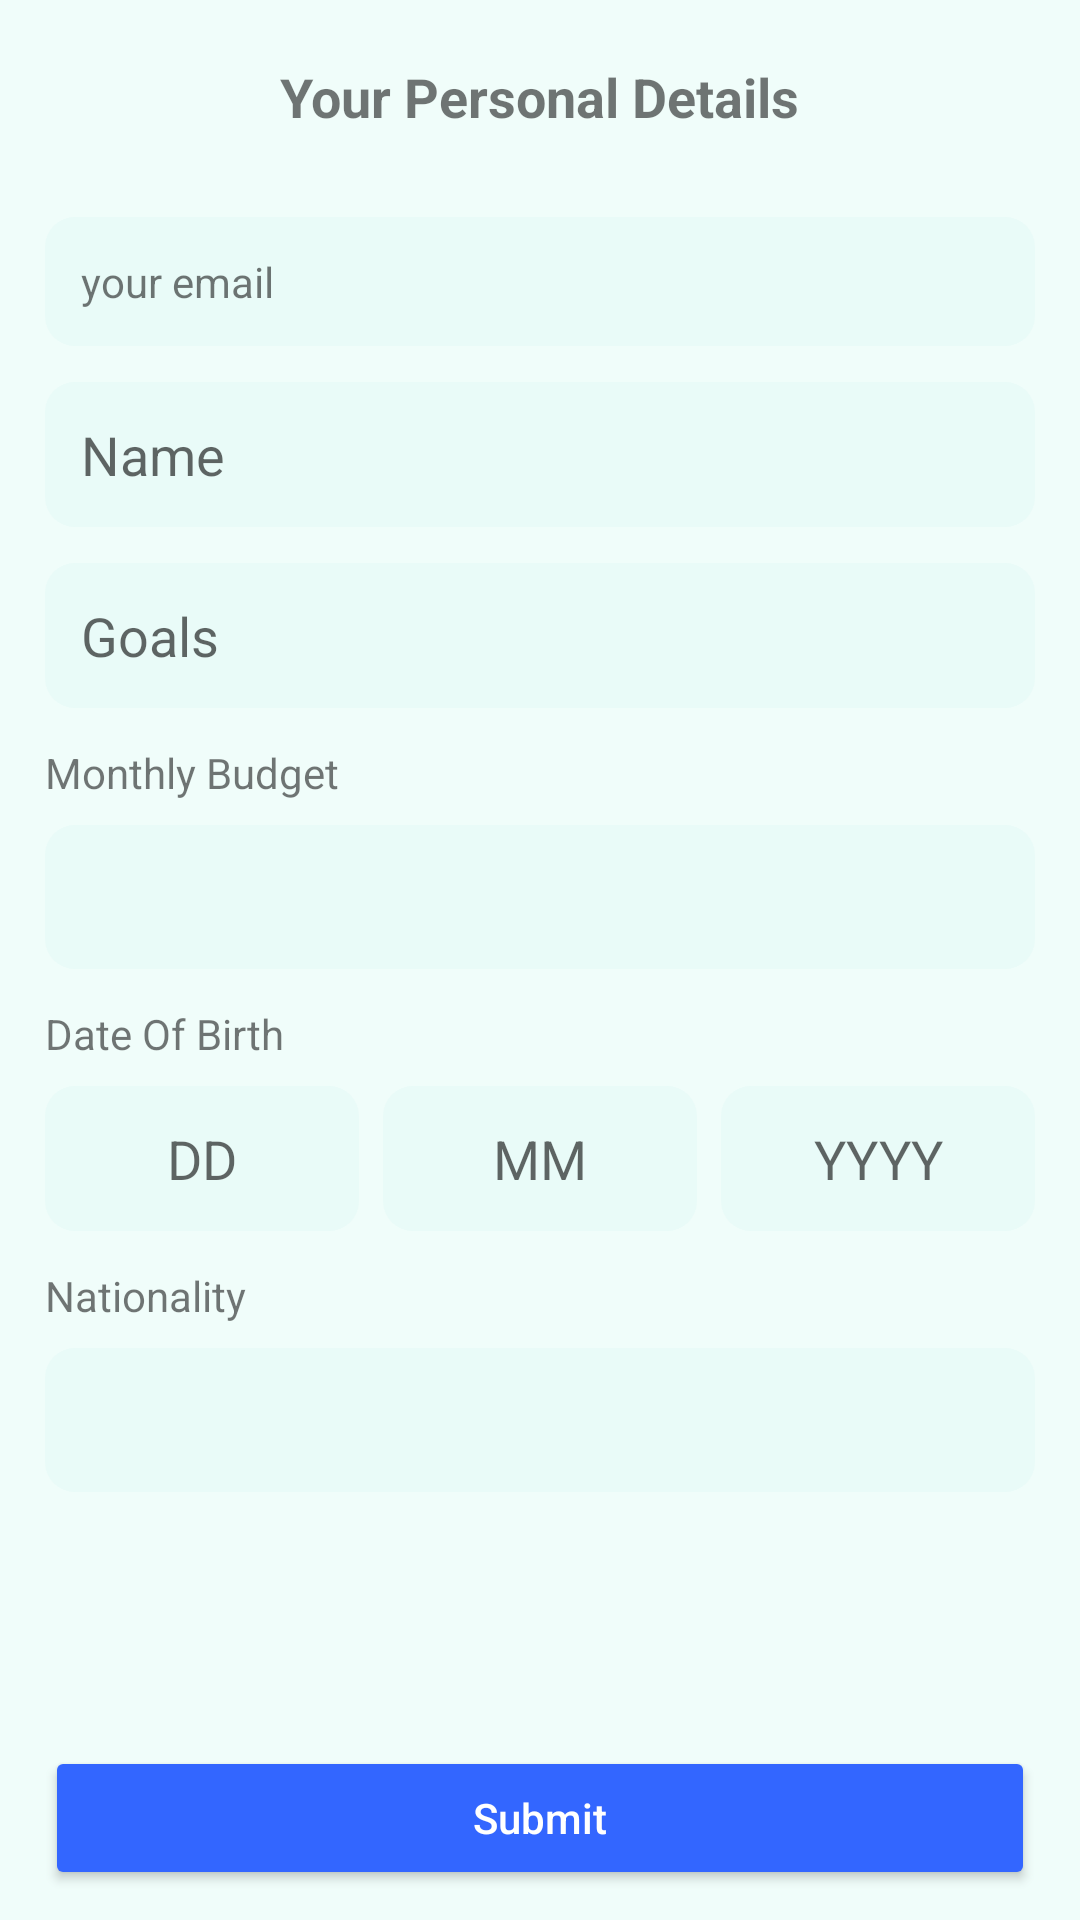

This screen was rendered from an Android layout file. Write that file and the resources it references.
<!-- AndroidManifest.xml: application theme Theme.Finango -->
<!-- res/layout/activity_profile_setup.xml -->
<?xml version="1.0" encoding="utf-8"?>
<RelativeLayout xmlns:android="http://schemas.android.com/apk/res/android"
    xmlns:app="http://schemas.android.com/apk/res-auto"
    xmlns:tools="http://schemas.android.com/tools"
    android:layout_width="match_parent"
    android:layout_height="match_parent"
    android:id="@+id/main"
    tools:context=".ui.profile.ProfileSetup">

    
    <ScrollView
        android:id="@+id/scroll_form"
        android:layout_width="match_parent"
        android:layout_height="match_parent"
        android:layout_above="@+id/btn_submit"
        android:paddingTop="20dp">

        <LinearLayout
            android:layout_width="match_parent"
            android:layout_height="wrap_content"
            android:orientation="vertical"
            android:layout_marginStart="5dp"
            android:layout_marginEnd="5dp">

            
            <TextView
                android:layout_width="wrap_content"
                android:layout_height="wrap_content"
                android:text="Your Personal Details"
                android:textSize="18sp"
                android:textStyle="bold"
                android:layout_gravity="center"
                android:paddingBottom="16dp" />

            
            <TextView
                android:id="@+id/et_email"
                android:layout_width="match_parent"
                android:layout_height="wrap_content"
                android:text="your email"
                android:layout_marginStart="10dp"
                android:layout_marginEnd="10dp"
                android:layout_marginTop="12dp"
                android:background="@drawable/bg_input"
                android:padding="12dp" />

            
            <EditText
                android:id="@+id/et_name"
                android:layout_width="match_parent"
                android:layout_height="wrap_content"
                android:hint="Name"
                android:layout_marginStart="10dp"
                android:layout_marginEnd="10dp"
                android:layout_marginTop="12dp"
                android:background="@drawable/bg_input"
                android:padding="12dp" />

            
            <EditText
                android:id="@+id/et_goals"
                android:layout_width="match_parent"
                android:layout_height="wrap_content"
                android:hint="Goals"
                android:layout_marginStart="10dp"
                android:layout_marginEnd="10dp"
                android:background="@drawable/bg_input"
                android:layout_marginTop="12dp"
                android:padding="12dp" />

            
            <TextView
                android:layout_width="wrap_content"
                android:layout_height="wrap_content"
                android:text="Monthly Budget"
                android:layout_marginStart="10dp"
                android:layout_marginEnd="10dp"
                android:layout_marginTop="12dp" />

            <Spinner
                android:id="@+id/spinner_budget"
                android:layout_width="match_parent"
                android:layout_height="48dp"
                android:layout_marginStart="10dp"
                android:layout_marginEnd="10dp"
                android:layout_marginTop="8dp"
                android:background="@drawable/bg_input" />

            
            <TextView
                android:layout_width="wrap_content"
                android:layout_height="wrap_content"
                android:text="Date Of Birth"
                android:layout_marginStart="10dp"
                android:layout_marginEnd="10dp"
                android:layout_marginTop="12dp" />

            <LinearLayout
                android:layout_width="match_parent"
                android:layout_height="wrap_content"
                android:orientation="horizontal"
                android:layout_marginStart="10dp"
                android:layout_marginEnd="10dp"
                android:layout_marginTop="8dp">

                <EditText
                    android:id="@+id/et_dob_day"
                    android:layout_width="0dp"
                    android:layout_height="wrap_content"
                    android:layout_weight="1"
                    android:hint="DD"
                    android:maxLength="2"
                    android:inputType="number"
                    android:gravity="center"
                    android:background="@drawable/bg_input"
                    android:padding="12dp" />

                <View
                    android:layout_width="8dp"
                    android:layout_height="match_parent" />

                <EditText
                    android:id="@+id/et_dob_month"
                    android:layout_width="0dp"
                    android:layout_height="wrap_content"
                    android:layout_weight="1"
                    android:hint="MM"
                    android:maxLength="2"
                    android:inputType="number"
                    android:gravity="center"
                    android:background="@drawable/bg_input"
                    android:padding="12dp" />

                <View
                    android:layout_width="8dp"
                    android:layout_height="match_parent" />

                <EditText
                    android:id="@+id/et_dob_year"
                    android:layout_width="0dp"
                    android:layout_height="wrap_content"
                    android:layout_weight="1"
                    android:hint="YYYY"
                    android:maxLength="4"
                    android:inputType="number"
                    android:gravity="center"
                    android:background="@drawable/bg_input"
                    android:padding="12dp" />
            </LinearLayout>

            
            <TextView
                android:layout_width="wrap_content"
                android:layout_height="wrap_content"
                android:text="Nationality"
                android:layout_marginStart="10dp"
                android:layout_marginEnd="10dp"
                android:layout_marginTop="12dp" />

            <Spinner
                android:id="@+id/spinner_nationality"
                android:layout_width="match_parent"
                android:layout_height="48dp"
                android:layout_marginStart="10dp"
                android:layout_marginEnd="10dp"
                android:layout_marginTop="8dp"
                android:background="@drawable/bg_input" />

        </LinearLayout>
    </ScrollView>

    


    
    <RelativeLayout
        android:layout_width="match_parent"
        android:layout_height="wrap_content"
        android:layout_alignParentBottom="true"
        android:layout_marginStart="15dp"
        android:layout_marginEnd="15dp"
        android:layout_marginBottom="10dp">

        <Button
            android:id="@+id/btn_submit"
            android:layout_width="match_parent"
            android:layout_height="48dp"
            android:text="Submit"
            android:backgroundTint="@color/themecolor"
            android:textColor="@android:color/white"
            android:textAllCaps="false" />

        
        <ProgressBar
            android:id="@+id/progress_submit"
            style="?android:attr/progressBarStyleSmall"
            android:layout_width="24dp"
            android:layout_height="24dp"
            android:layout_centerInParent="true"
            android:visibility="gone" />
    </RelativeLayout>


</RelativeLayout>
<!-- resources referenced by this layout -->
<resources>
  <color name="themecolor">#3366FF</color>
  <!-- drawable bg_input (drawable) -->
  <?xml version="1.0" encoding="utf-8"?>
  <shape xmlns:android="http://schemas.android.com/apk/res/android" android:shape="rectangle">
      <solid android:color="#E9FBF8" />
      <corners android:radius="10dp" />
  </shape>
  <style name="Theme.Finango" parent="Theme.MaterialComponents.DayNight.NoActionBar">
  
  
          
          <item name="colorPrimary">@color/aqua_primary</item>
          <item name="colorPrimaryVariant">@color/income_teal</item>
          <item name="colorOnPrimary">@color/white</item>
  
          
          <item name="colorSecondary">@color/expense_cyan</item>
          <item name="colorSecondaryVariant">@color/text_primary</item>
          <item name="colorOnSecondary">@color/white</item>
  
          
          <item name="android:colorBackground">@color/bg_light</item>
          <item name="colorOnBackground">@color/text_primary</item>
  
          
          <item name="colorSurface">@color/white</item>
          <item name="colorOnSurface">@color/text_primary</item>
  
          
          <item name="android:statusBarColor">?attr/colorPrimaryVariant</item>
  
          
          <item name="android:navigationBarColor">@color/bg_light</item>
      </style>
  <color name="aqua_primary">#0EA5E9</color>
  <color name="income_teal">#14B8A6</color>
  <color name="white">#FFFFFFFF</color>
  <color name="expense_cyan">#06B6D4</color>
  <color name="text_primary">#0F172A</color>
  <color name="bg_light">#F0FDFA</color>
</resources>
